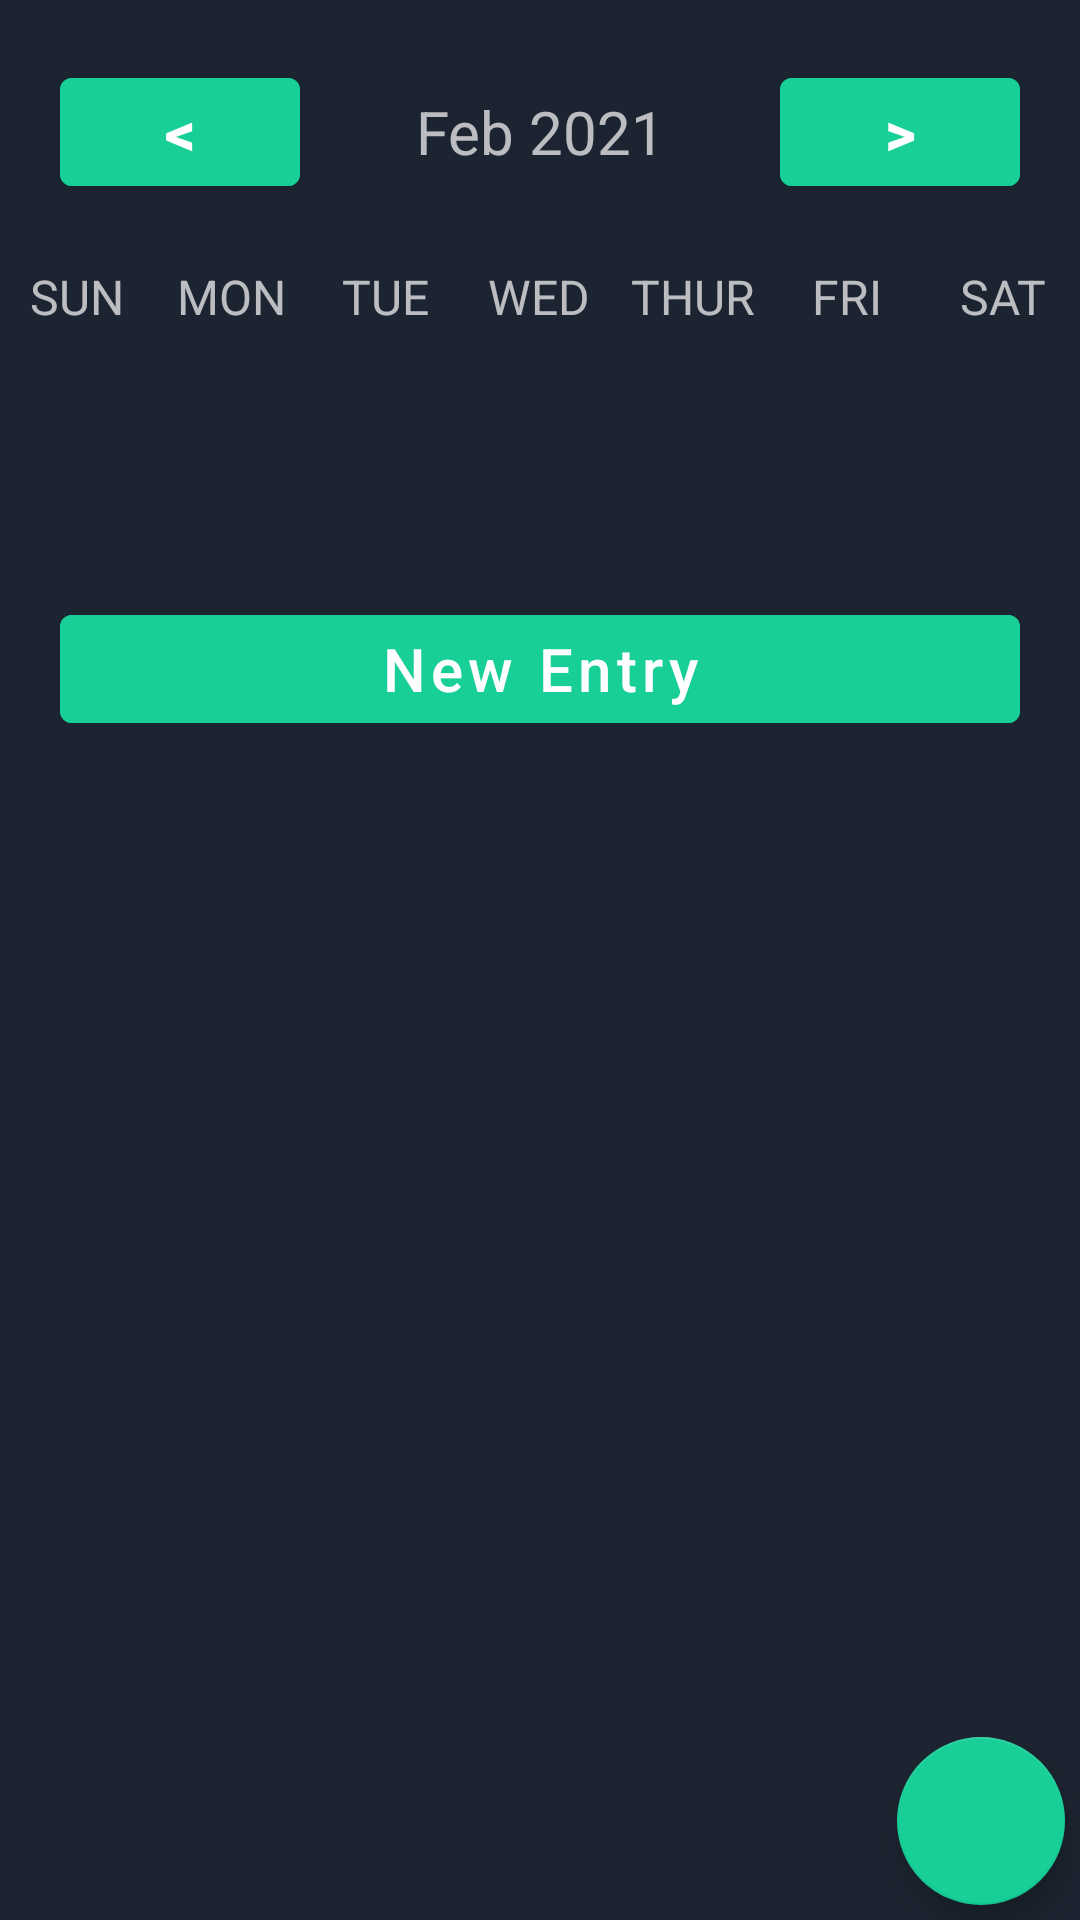

The Android layout XML behind this screen, and the referenced resources:
<!-- AndroidManifest.xml: application theme AppTheme -->
<!-- res/layout/activity_main.xml -->
<?xml version="1.0" encoding="utf-8"?>
<LinearLayout
    xmlns:android="http://schemas.android.com/apk/res/android"
    xmlns:app="http://schemas.android.com/apk/res-auto"
    xmlns:tools="http://schemas.android.com/tools"
    android:layout_width="match_parent"
    android:layout_height="match_parent"
    android:orientation="vertical"
    tools:context=".MainActivity">


    <LinearLayout
        android:layout_width="match_parent"
        android:layout_height="wrap_content"
        android:orientation="horizontal"
        android:layout_margin="20dp">

        <com.google.android.material.button.MaterialButton
            android:layout_width="0dp"
            android:layout_height="wrap_content"
            android:layout_weight="1"
            android:text="@string/back"
            android:textStyle="bold"
            android:onClick="previousWeekAction"
            android:textSize="20sp"
            android:backgroundTint="@color/colorButtonNormal"/>

        <TextView
            android:id="@+id/monthYearTV"
            android:layout_width="0dp"
            android:layout_weight="2"
            android:layout_height="wrap_content"
            android:text="Feb 2021"
            android:textSize="20sp"
            android:textAlignment="center" />

        <com.google.android.material.button.MaterialButton
            android:layout_width="0dp"
            android:layout_height="wrap_content"
            android:layout_weight="1"
            android:text="@string/forward"
            android:textStyle="bold"
            android:onClick="nextWeekAction"
            android:textSize="20sp"
            android:backgroundTint="@color/colorButtonNormal"/>

    </LinearLayout>

    <LinearLayout
        android:layout_width="match_parent"
        android:layout_height="wrap_content"
        android:orientation="horizontal">

        <TextView
            android:layout_width="0dp"
            android:layout_height="wrap_content"
            android:layout_weight="1"
            android:text="SUN"
            android:textAlignment="center"
            android:textSize="16sp"/>

        <TextView
            android:layout_width="0dp"
            android:layout_height="wrap_content"
            android:layout_weight="1"
            android:text="MON"
            android:textAlignment="center"
            android:textSize="16sp"/>

        <TextView
            android:layout_width="0dp"
            android:layout_height="wrap_content"
            android:layout_weight="1"
            android:text="TUE"
            android:textAlignment="center"
            android:textSize="16sp"/>

        <TextView
            android:layout_width="0dp"
            android:layout_height="wrap_content"
            android:layout_weight="1"
            android:text="WED"
            android:textAlignment="center"
            android:textSize="16sp"/>

        <TextView
            android:layout_width="0dp"
            android:layout_height="wrap_content"
            android:layout_weight="1"
            android:text="THUR"
            android:textAlignment="center"
            android:textSize="16sp"/>

        <TextView
            android:layout_width="0dp"
            android:layout_height="wrap_content"
            android:layout_weight="1"
            android:text="FRI"
            android:textAlignment="center"
            android:textSize="16sp"/>

        <TextView
            android:layout_width="0dp"
            android:layout_height="wrap_content"
            android:layout_weight="1"
            android:text="SAT"
            android:textAlignment="center"
            android:textSize="16sp"/>


    </LinearLayout>


    <androidx.recyclerview.widget.RecyclerView
        android:id="@+id/calendarRecyclerView"
        android:layout_width="match_parent"
        android:layout_height="0dp"
        android:layout_weight="1" />

    <com.google.android.material.button.MaterialButton
        android:layout_width="match_parent"
        android:layout_height="wrap_content"
        android:text="New Entry"
        android:textAllCaps="false"
        android:onClick="newEventAction"
        android:layout_gravity="center"
        android:textSize="20sp"
        android:backgroundTint="@color/colorButtonNormal"
        android:layout_marginStart="20dp"
        android:layout_marginEnd="20dp"
        android:layout_marginTop="30dp"
        android:layout_marginBottom="30dp"/>

    <androidx.recyclerview.widget.RecyclerView
        android:id="@+id/rvJournal"
        android:layout_width="match_parent"
        android:layout_height="0dp"
        android:layout_weight="5"
        tools:listitem="@layout/journal_view"/>

    <com.google.android.material.floatingactionbutton.FloatingActionButton
        android:layout_width="wrap_content"
        android:layout_height="wrap_content"
        android:layout_gravity="end"
        android:id="@+id/btnReminder"
        android:src="@drawable/baseline_notifications_24"
        android:layout_margin="5dp"
        android:onClick="setReminderAction"
        android:contentDescription="Set Reminder Button" />

</LinearLayout>
<!-- res/layout/journal_view.xml (included above) -->
<?xml version="1.0" encoding="utf-8"?>
<androidx.cardview.widget.CardView xmlns:android="http://schemas.android.com/apk/res/android"
    xmlns:app="http://schemas.android.com/apk/res-auto"
    android:layout_width="match_parent"
    android:layout_height="70dp"
    android:layout_margin="8dp"
    app:cardBackgroundColor="#FFFFFF"
    app:cardCornerRadius="8dp"
    app:cardElevation="2dp">

    <LinearLayout
        android:layout_width="match_parent"
        android:layout_height="wrap_content"
        android:orientation="horizontal"
        android:layout_gravity="center">

        <TextView
            android:id="@+id/tvEntry"
            android:layout_width="0dp"
            android:layout_height="wrap_content"
            android:layout_weight=".75"
            android:text="Entry"
            android:textColor="#000000"
            android:paddingStart="10dp"
            android:paddingEnd="10dp"
            android:textSize="18sp"/>

        <TextView
            android:id="@+id/tvLabel"
            android:layout_width="0dp"
            android:layout_height="wrap_content"
            android:layout_weight=".25"
            android:text="Label"
            android:textColor="#000000"
            android:paddingStart="10dp"
            android:paddingEnd="10dp"
            android:textSize="18sp"/>

    </LinearLayout>
</androidx.cardview.widget.CardView>
<!-- resources referenced by this layout -->
<resources>
  <color name="colorButtonNormal">#17cf97</color>
  <string name="back">&lt;</string>
  <string name="forward">&gt;</string>
  <style name="AppTheme" parent="Theme.MaterialComponents.NoActionBar">
          
          <item name="colorPrimary">@color/colorPrimary</item>
          <item name="colorPrimaryVariant">@color/colorPrimaryDark</item>
          <item name="colorOnPrimary">@color/colorTextPrimary</item>
          <item name="colorSecondary">@color/colorAccent</item>
          <item name="colorSecondaryVariant">@color/colorAccent</item>
          <item name="colorOnSecondary">@color/colorTextPrimary</item>
  
          
          <item name="android:windowBackground">@color/colorBackgroundPrimary</item>
          <item name="colorSurface">@color/colorBackgroundSecondary</item>
          <item name="colorOnSurface">@color/colorTextPrimary</item>
  
          
          <item name="android:textColorPrimary">@color/colorTextPrimary</item>
          <item name="android:textColorSecondary">@color/colorTextSecondary</item>
  
          
          <item name="android:divider">@color/colorDivider</item>
          <item name="android:dividerHorizontal">@color/colorDivider</item>
          <item name="android:dividerVertical">@color/colorDivider</item>
      </style>
  <color name="colorPrimary">#17cf97</color>
  <color name="colorPrimaryDark">#1b2430</color>
  <color name="colorTextPrimary">#FFFFFF</color>
  <color name="colorAccent">#17cf97</color>
  <color name="colorBackgroundPrimary">#1b2430</color>
  <color name="colorBackgroundSecondary">#2f3849</color>
  <color name="colorTextSecondary">#B3FFFFFF</color>
  <color name="colorDivider">#4DFFFFFF</color>
</resources>
